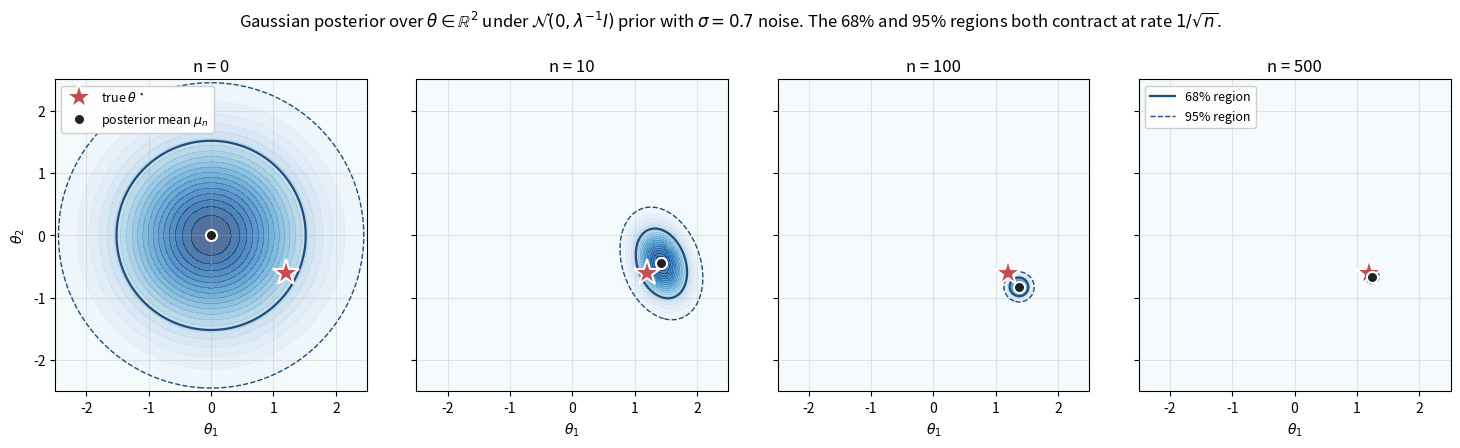

Write the Python code that produced this figure.
"""Figure: Bayesian linear regression posterior evolution in 2D.

Shows the Gaussian posterior over theta in R^2 contracting toward the true
parameter as data accumulates. Analogue of the Beta posterior figure for
multi-armed bandits.
"""

from __future__ import annotations

from pathlib import Path

import matplotlib.pyplot as plt
import numpy as np


def gaussian_posterior(X, y, sigma=0.3, lam=1.0):
    """Return mean and covariance of theta given (X, y) under
    N(0, lam^{-1} I) prior and N(0, sigma^2) noise."""
    d = X.shape[1]
    A = lam * np.eye(d) + (X.T @ X) / sigma ** 2
    cov = np.linalg.inv(A)
    mu = cov @ (X.T @ y) / sigma ** 2
    return mu, cov


def main() -> None:
    rng = np.random.default_rng(0)
    sigma = 0.7  # higher noise → slower contraction → more visual signal
    lam = 1.0
    true_theta = np.array([1.2, -0.6])

    # Generate a stream of (x, y) pairs.
    T = 500
    X_all = rng.standard_normal((T, 2))
    X_all /= np.linalg.norm(X_all, axis=1, keepdims=True)  # unit-norm contexts
    y_all = X_all @ true_theta + rng.normal(0, sigma, T)

    T_targets = [0, 10, 100, 500]
    fig, axes = plt.subplots(1, 4, figsize=(15, 4), sharex=True, sharey=True)

    # Build a grid for contouring
    grid_size = 250
    g = np.linspace(-2.5, 2.5, grid_size)
    G1, G2 = np.meshgrid(g, g)
    grid = np.stack([G1.ravel(), G2.ravel()], axis=1)

    for ax, n in zip(axes, T_targets):
        if n == 0:
            mu = np.zeros(2)
            cov = np.eye(2) / lam
        else:
            mu, cov = gaussian_posterior(X_all[:n], y_all[:n], sigma=sigma, lam=lam)

        # Posterior density on the grid (normalized to peak = 1 for visualization)
        diff = grid - mu
        cov_inv = np.linalg.inv(cov)
        quad = np.einsum("ni,ij,nj->n", diff, cov_inv, diff)
        density = np.exp(-0.5 * quad).reshape(grid_size, grid_size)

        # Fill the posterior with a soft gradient
        ax.contourf(G1, G2, density, levels=20, cmap="Blues", alpha=0.7,
                    vmin=0, vmax=1)

        # 68% and 95% confidence ellipses (chi-square levels for 2 DoF)
        # density level = exp(-0.5 * chi2) where chi2(2 DoF) = 2.30 (68%), 5.99 (95%)
        ax.contour(G1, G2, density, levels=[np.exp(-5.99 / 2), np.exp(-2.30 / 2)],
                   colors=["#1f4d7a", "#1f4d7a"], linewidths=[1.0, 1.6],
                   linestyles=["dashed", "solid"])

        # True parameter
        ax.plot(*true_theta, "*", color="#c44e52", markersize=20,
                markeredgecolor="white", markeredgewidth=1.5,
                label=r"true $\theta^\star$" if n == 0 else None, zorder=5)
        # Posterior mean
        ax.plot(*mu, "o", color="#222", markersize=8,
                markeredgecolor="white", markeredgewidth=1.5,
                label=r"posterior mean $\mu_n$" if n == 0 else None, zorder=5)

        ax.set_title(f"n = {n}", fontsize=12)
        ax.set_xlim(-2.5, 2.5)
        ax.set_ylim(-2.5, 2.5)
        ax.set_xlabel(r"$\theta_1$")
        ax.grid(alpha=0.3)
        ax.set_aspect("equal")

    axes[0].set_ylabel(r"$\theta_2$")
    axes[0].legend(loc="upper left", fontsize=9, framealpha=0.95)

    # Add a custom legend for the confidence-region lines on the last panel
    from matplotlib.lines import Line2D
    legend_elements = [
        Line2D([0], [0], color="#1f4d7a", lw=1.6, label="68% region"),
        Line2D([0], [0], color="#1f4d7a", lw=1.0, linestyle="dashed", label="95% region"),
    ]
    axes[-1].legend(handles=legend_elements, loc="upper left",
                     fontsize=9, framealpha=0.95)

    fig.suptitle(
        r"Gaussian posterior over $\theta \in \mathbb{R}^2$ under "
        r"$\mathcal{N}(0, \lambda^{-1}I)$ prior with $\sigma=0.7$ noise. "
        r"The 68% and 95% regions both contract at rate $1/\sqrt{n}$.",
        fontsize=12, y=1.04,
    )
    fig.tight_layout()

    out = Path("figures/01b_blr_posterior_evolution.png")
    out.parent.mkdir(exist_ok=True)
    fig.savefig(out, dpi=150, bbox_inches="tight")
    print(f"Saved {out}")


if __name__ == "__main__":
    main()
